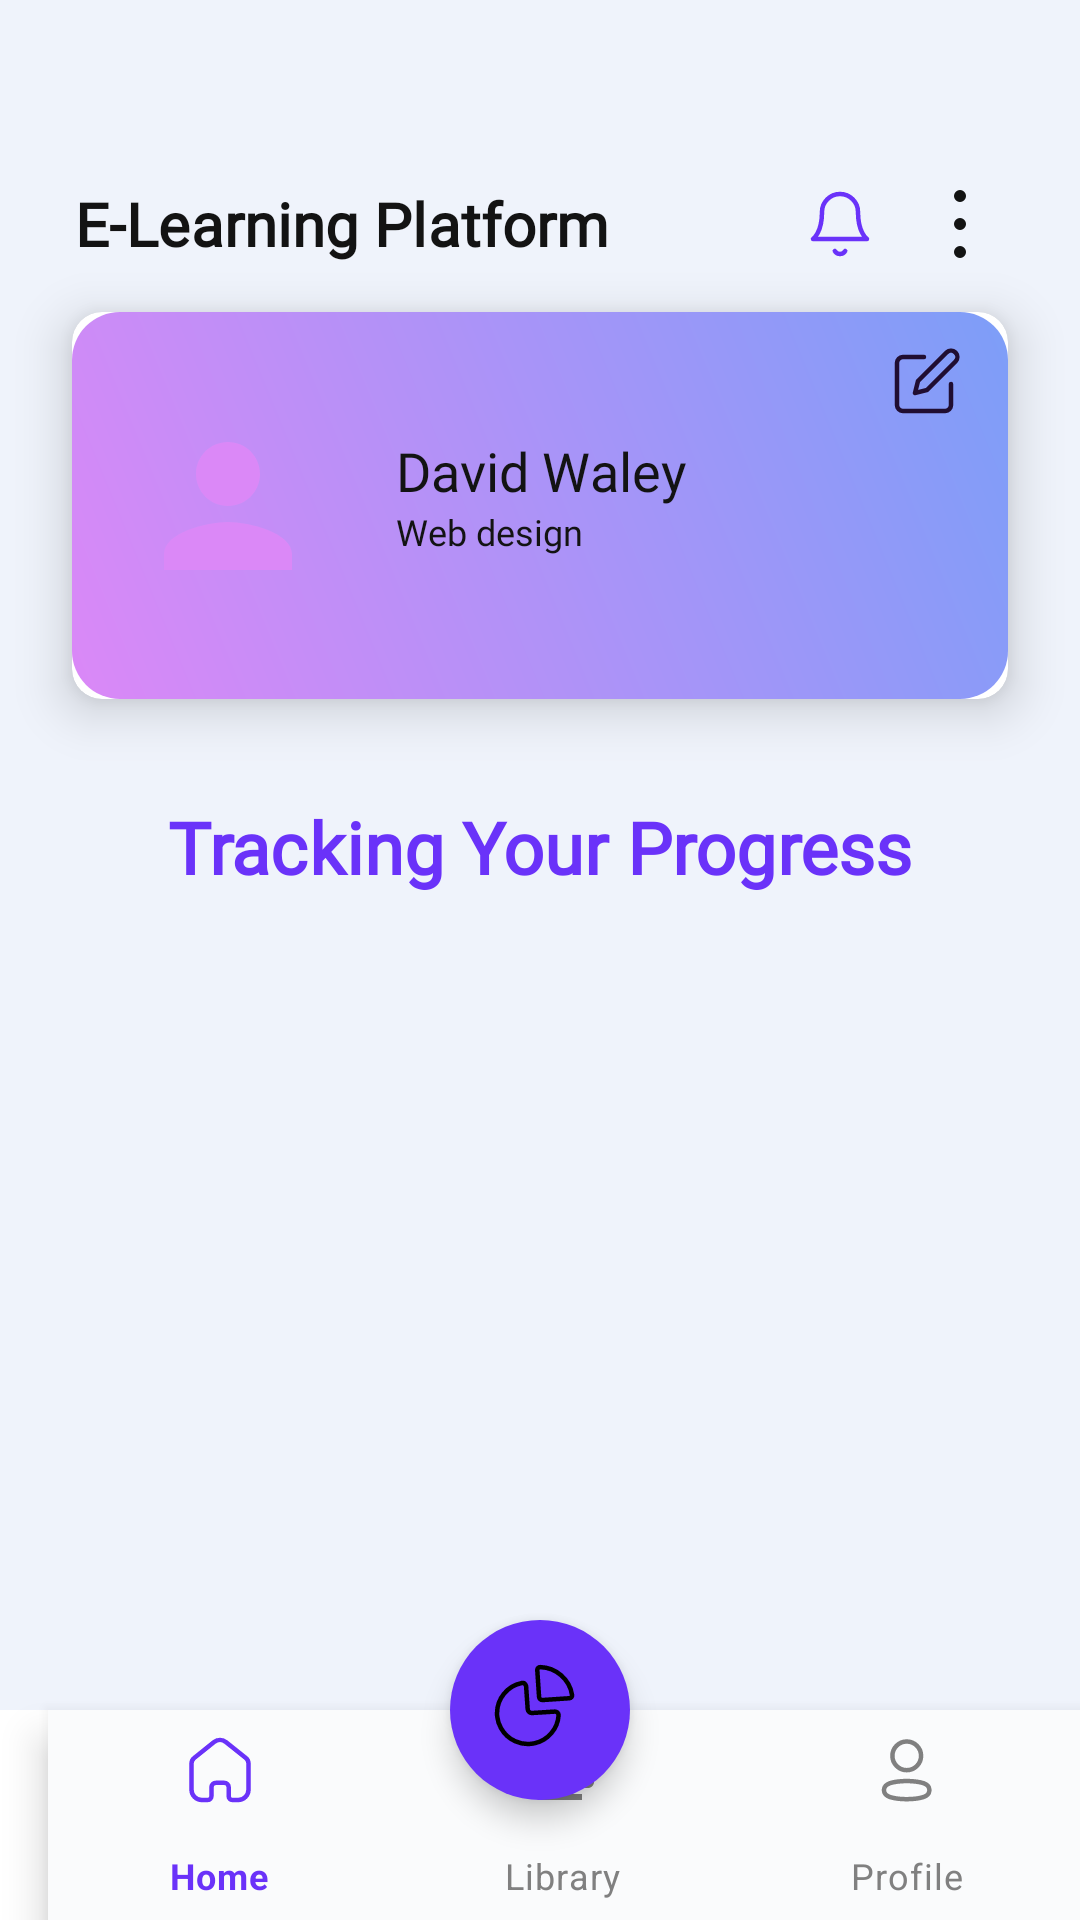

The Android layout XML behind this screen, and the referenced resources:
<!-- AndroidManifest.xml: application theme Theme.Learnify -->
<!-- res/layout/activity_progress_screen.xml -->
<?xml version="1.0" encoding="utf-8"?>
<androidx.coordinatorlayout.widget.CoordinatorLayout
    xmlns:android="http://schemas.android.com/apk/res/android"
    xmlns:app="http://schemas.android.com/apk/res-auto"
    android:layout_width="match_parent"
    android:layout_height="match_parent"
    android:background="@color/screen_background_light_blue">

    <androidx.core.widget.NestedScrollView
        android:layout_width="match_parent"
        android:layout_height="match_parent"
        app:layout_behavior="@string/appbar_scrolling_view_behavior">
        <androidx.constraintlayout.widget.ConstraintLayout
            android:layout_width="match_parent"
            android:layout_height="wrap_content"
            android:paddingBottom="24dp">

            <TextView
                android:id="@+id/screen_title"
                android:layout_width="wrap_content"
                android:layout_height="wrap_content"
                android:text="E-Learning Platform"
                style="@style/TextAppearance.ScreenTitle"
                app:layout_constraintTop_toTopOf="parent"
                app:layout_constraintStart_toStartOf="parent"
                android:layout_marginTop="61dp"
                android:layout_marginStart="25dp" />

            <ImageView
                android:id="@+id/dots_icon"
                android:layout_width="32dp"
                android:layout_height="32dp"
                android:src="@drawable/ic_dots_vertical"
                app:layout_constraintTop_toTopOf="@id/screen_title"
                app:layout_constraintBottom_toBottomOf="@id/screen_title"
                app:layout_constraintEnd_toEndOf="parent"
                android:layout_marginEnd="24dp"
                android:contentDescription="More options"/>

            <ImageView
                android:id="@+id/notification_icon"
                android:layout_width="24dp"
                android:layout_height="24dp"
                android:src="@drawable/ic_notification"
                app:layout_constraintTop_toTopOf="@id/dots_icon"
                app:layout_constraintBottom_toBottomOf="@id/dots_icon"
                app:layout_constraintEnd_toStartOf="@id/dots_icon"
                android:layout_marginEnd="12dp"
                android:contentDescription="Notifications"/>

            <androidx.cardview.widget.CardView
                android:id="@+id/profile_card"
                android:layout_width="0dp"
                android:layout_height="129dp"
                app:cardCornerRadius="10dp"
                app:cardElevation="10dp"
                app:layout_constraintTop_toBottomOf="@id/screen_title"
                app:layout_constraintStart_toStartOf="parent"
                app:layout_constraintEnd_toEndOf="parent"
                android:layout_marginTop="16dp"
                android:layout_marginStart="24dp"
                android:layout_marginEnd="24dp">

                <androidx.constraintlayout.widget.ConstraintLayout
                    android:layout_width="match_parent"
                    android:layout_height="match_parent"
                    android:background="@drawable/bg_profile_card_gradient">

                    <ImageView
                        android:id="@+id/profile_image"
                        android:layout_width="72dp"
                        android:layout_height="72dp"
                        android:src="@drawable/profile_image"
                        android:background="@drawable/bg_profile_image_circle"
                        android:padding="4dp"
                        app:layout_constraintTop_toTopOf="parent"
                        app:layout_constraintBottom_toBottomOf="parent"
                        app:layout_constraintStart_toStartOf="parent"
                        android:layout_marginStart="16dp"
                        android:contentDescription="Profile Picture"/>

                    <TextView
                        android:id="@+id/profile_name"
                        android:layout_width="wrap_content"
                        android:layout_height="wrap_content"
                        android:text="David Waley"
                        style="@style/TextAppearance.ProfileCard.Name"
                        app:layout_constraintTop_toTopOf="@id/profile_image"
                        app:layout_constraintStart_toEndOf="@id/profile_image"
                        android:layout_marginTop="12dp"
                        android:layout_marginStart="20dp" />

                    <TextView
                        android:id="@+id/profile_role"
                        android:layout_width="wrap_content"
                        android:layout_height="wrap_content"
                        android:text="Web design"
                        style="@style/TextAppearance.ProfileCard.Role"
                        app:layout_constraintTop_toBottomOf="@id/profile_name"
                        app:layout_constraintStart_toStartOf="@id/profile_name" />

                    <ImageView
                        android:id="@+id/edit_icon"
                        android:layout_width="24dp"
                        android:layout_height="24dp"
                        android:src="@drawable/ic_edit_dark"
                        app:layout_constraintTop_toTopOf="parent"
                        app:layout_constraintEnd_toEndOf="parent"
                        android:layout_marginTop="11dp"
                        android:layout_marginEnd="15dp"
                        android:contentDescription="Edit profile"/>

                </androidx.constraintlayout.widget.ConstraintLayout>
            </androidx.cardview.widget.CardView>

            <TextView
                android:id="@+id/screen_subtitle"
                android:layout_width="wrap_content"
                android:layout_height="wrap_content"
                android:text="Tracking Your Progress"
                style="@style/TextAppearance.ScreenSubtitle"
                app:layout_constraintTop_toBottomOf="@id/profile_card"
                app:layout_constraintStart_toStartOf="parent"
                app:layout_constraintEnd_toEndOf="parent"
                android:layout_marginTop="33dp" />

            <ImageView
                android:id="@+id/progress_illustration"
                android:layout_width="303dp"
                android:layout_height="303dp"
                android:src="@drawable/illustration_progress"
                app:layout_constraintTop_toBottomOf="@id/screen_subtitle"
                app:layout_constraintStart_toStartOf="parent"
                app:layout_constraintEnd_toEndOf="parent"
                android:layout_marginTop="25dp"
                android:contentDescription="Progress illustration"/>

            <com.google.android.material.button.MaterialButton
                android:id="@+id/start_learning_button"
                android:layout_width="0dp"
                android:layout_height="60dp"
                android:text="Start Learning"
                style="@style/TextAppearance.Button.Large"
                android:background="@drawable/bg_sign_up_gradient"
                app:backgroundTint="@null"
                app:icon="@drawable/ic_arrow_right_white"
                app:iconGravity="end"
                app:iconPadding="8dp"
                app:layout_constraintTop_toBottomOf="@id/progress_illustration"
                app:layout_constraintStart_toStartOf="parent"
                app:layout_constraintEnd_toEndOf="parent"
                android:layout_marginTop="31dp"
                android:layout_marginStart="24dp"
                android:layout_marginEnd="24dp"/>

        </androidx.constraintlayout.widget.ConstraintLayout>
    </androidx.core.widget.NestedScrollView>

    <com.google.android.material.floatingactionbutton.FloatingActionButton
        android:id="@+id/fab_progress"
        android:layout_width="60dp"
        android:layout_height="60dp"
        android:src="@drawable/ic_graph_white"
        app:backgroundTint="@color/figma_purple_main"
        app:layout_anchor="@id/bottom_app_bar"
        app:maxImageSize="32dp"
        android:contentDescription="View Progress"
        app:borderWidth="0dp"
        app:elevation="6dp" />

    <com.google.android.material.bottomappbar.BottomAppBar
        android:id="@+id/bottom_app_bar"
        android:layout_width="match_parent"
        android:layout_height="70dp"
        android:layout_gravity="bottom"
        app:fabCradleMargin="10dp"
        app:fabCradleRoundedCornerRadius="20dp"
        app:fabCradleVerticalOffset="0dp"
        android:backgroundTint="@color/white"
        app:navigationIcon="@null"
        app:elevation="0dp">

        <com.google.android.material.bottomnavigation.BottomNavigationView
            android:id="@+id/bottom_navigation_view"
            android:layout_width="match_parent"
            android:layout_height="match_parent"

            app:menu="@menu/bottom_app_bar_menu"
            app:labelVisibilityMode="labeled"
            app:itemIconTint="@color/bottom_nav_colors"
            app:itemTextColor="@color/bottom_nav_colors"
            app:itemBackground="@android:color/transparent" />

    </com.google.android.material.bottomappbar.BottomAppBar>

</androidx.coordinatorlayout.widget.CoordinatorLayout>
<!-- resources referenced by this layout -->
<resources>
  <color name="figma_purple_main">#6A32F9</color>
  <color name="screen_background_light_blue">#EFF3FB</color>
  <color name="white">#FFFFFF</color>
  <!-- drawable bg_profile_card_gradient (drawable) -->
  <?xml version="1.0" encoding="utf-8"?>
  <shape xmlns:android="http://schemas.android.com/apk/res/android"
      android:shape="rectangle">
  
      
      <gradient
          android:angle="225"
          android:startColor="@color/gradient_start_blue"
          android:endColor="@color/gradient_stop_purple"
          android:type="linear" />
  
      
      <corners android:radius="16dp" />
  </shape>
  <!-- drawable profile_image (drawable) -->
  <?xml version="1.0" encoding="utf-8"?>
  <vector xmlns:android="http://schemas.android.com/apk/res/android"
      android:width="24dp"
      android:height="24dp"
      android:viewportWidth="24"
      android:viewportHeight="24"
      android:tint="@color/gradient_stop_purple">
  
    
    <path
        android:fillColor="@android:color/white"
        android:pathData="M12,12c2.21,0 4,-1.79 4,-4s-1.79,-4 -4,-4 -4,1.79 -4,4 1.79,4 4,4zM12,14c-2.67,0 -8,1.34 -8,4v2h16v-2c0,-2.66 -5.33,-4 -8,-4z"/>
  </vector>
  <style name="TextAppearance.Button.Large" parent="Widget.MaterialComponents.Button.TextButton">
          <item name="android:fontFamily">@font/manrope_font_family</item>
          <item name="android:textStyle">bold</item>
          <item name="android:textSize">20sp</item>
          <item name="android:textColor">@color/white</item>
          <item name="android:gravity">center</item>
          <item name="rippleColor">#33FFFFFF</item>
      </style>
  <style name="TextAppearance.ProfileCard.Name" parent="Widget.AppCompat.TextView">
          <item name="android:fontFamily">@font/manrope_font_family</item>
          <item name="android:textStyle">normal</item> <item name="android:textSize">18sp</item>
          <item name="android:textColor">@color/text_primary_dark</item>
          <item name="android:letterSpacing">0.002</item>
      </style>
  <style name="TextAppearance.ProfileCard.Role" parent="TextAppearance.ProfileCard.Name">
          <item name="android:textStyle">normal</item> <item name="android:textSize">12sp</item>
      </style>
  <style name="TextAppearance.ScreenSubtitle" parent="TextAppearance.ScreenTitle">
          <item name="android:textSize">24sp</item>
          <item name="android:textColor">@color/figma_purple_main</item>
      </style>
  <style name="TextAppearance.ScreenTitle" parent="Widget.AppCompat.TextView">
          <item name="android:fontFamily">@font/manrope_font_family</item>
          <item name="android:textStyle">bold</item> <item name="android:textSize">20sp</item>
          <item name="android:textColor">@color/text_primary_dark</item>
          <item name="android:letterSpacing">0.002</item>
      </style>
  <color name="gradient_start_blue">#7D9EF8</color>
  <color name="gradient_stop_purple">#DB88F7</color>
  <color name="text_primary_dark">#131313</color>
  <color name="icon_dark">#200E32</color>
  <color name="figma_purple_light">#E1BEE7</color>
  <color name="card_surface">#FAFBFC</color>
  <color name="text_secondary_gray">#808080</color>
  <style name="Widget.App.CardView" parent="Widget.MaterialComponents.CardView">
          <item name="cardBackgroundColor">@color/card_surface</item>
          <item name="cardCornerRadius">16dp</item>
          <item name="cardElevation">4dp</item>
          <item name="strokeWidth">1dp</item>
          <item name="strokeColor">#F0F0F0</item> </style>
  <style name="Widget.App.Button.Gradient" parent="Widget.MaterialComponents.Button">
          <item name="android:background">@drawable/bg_sign_up_gradient</item>
          <item name="backgroundTint">@null</item>
          <item name="android:textAppearance">@style/TextAppearance.Button.Large</item>
          <item name="cornerRadius">12dp</item>
      </style>
</resources>
